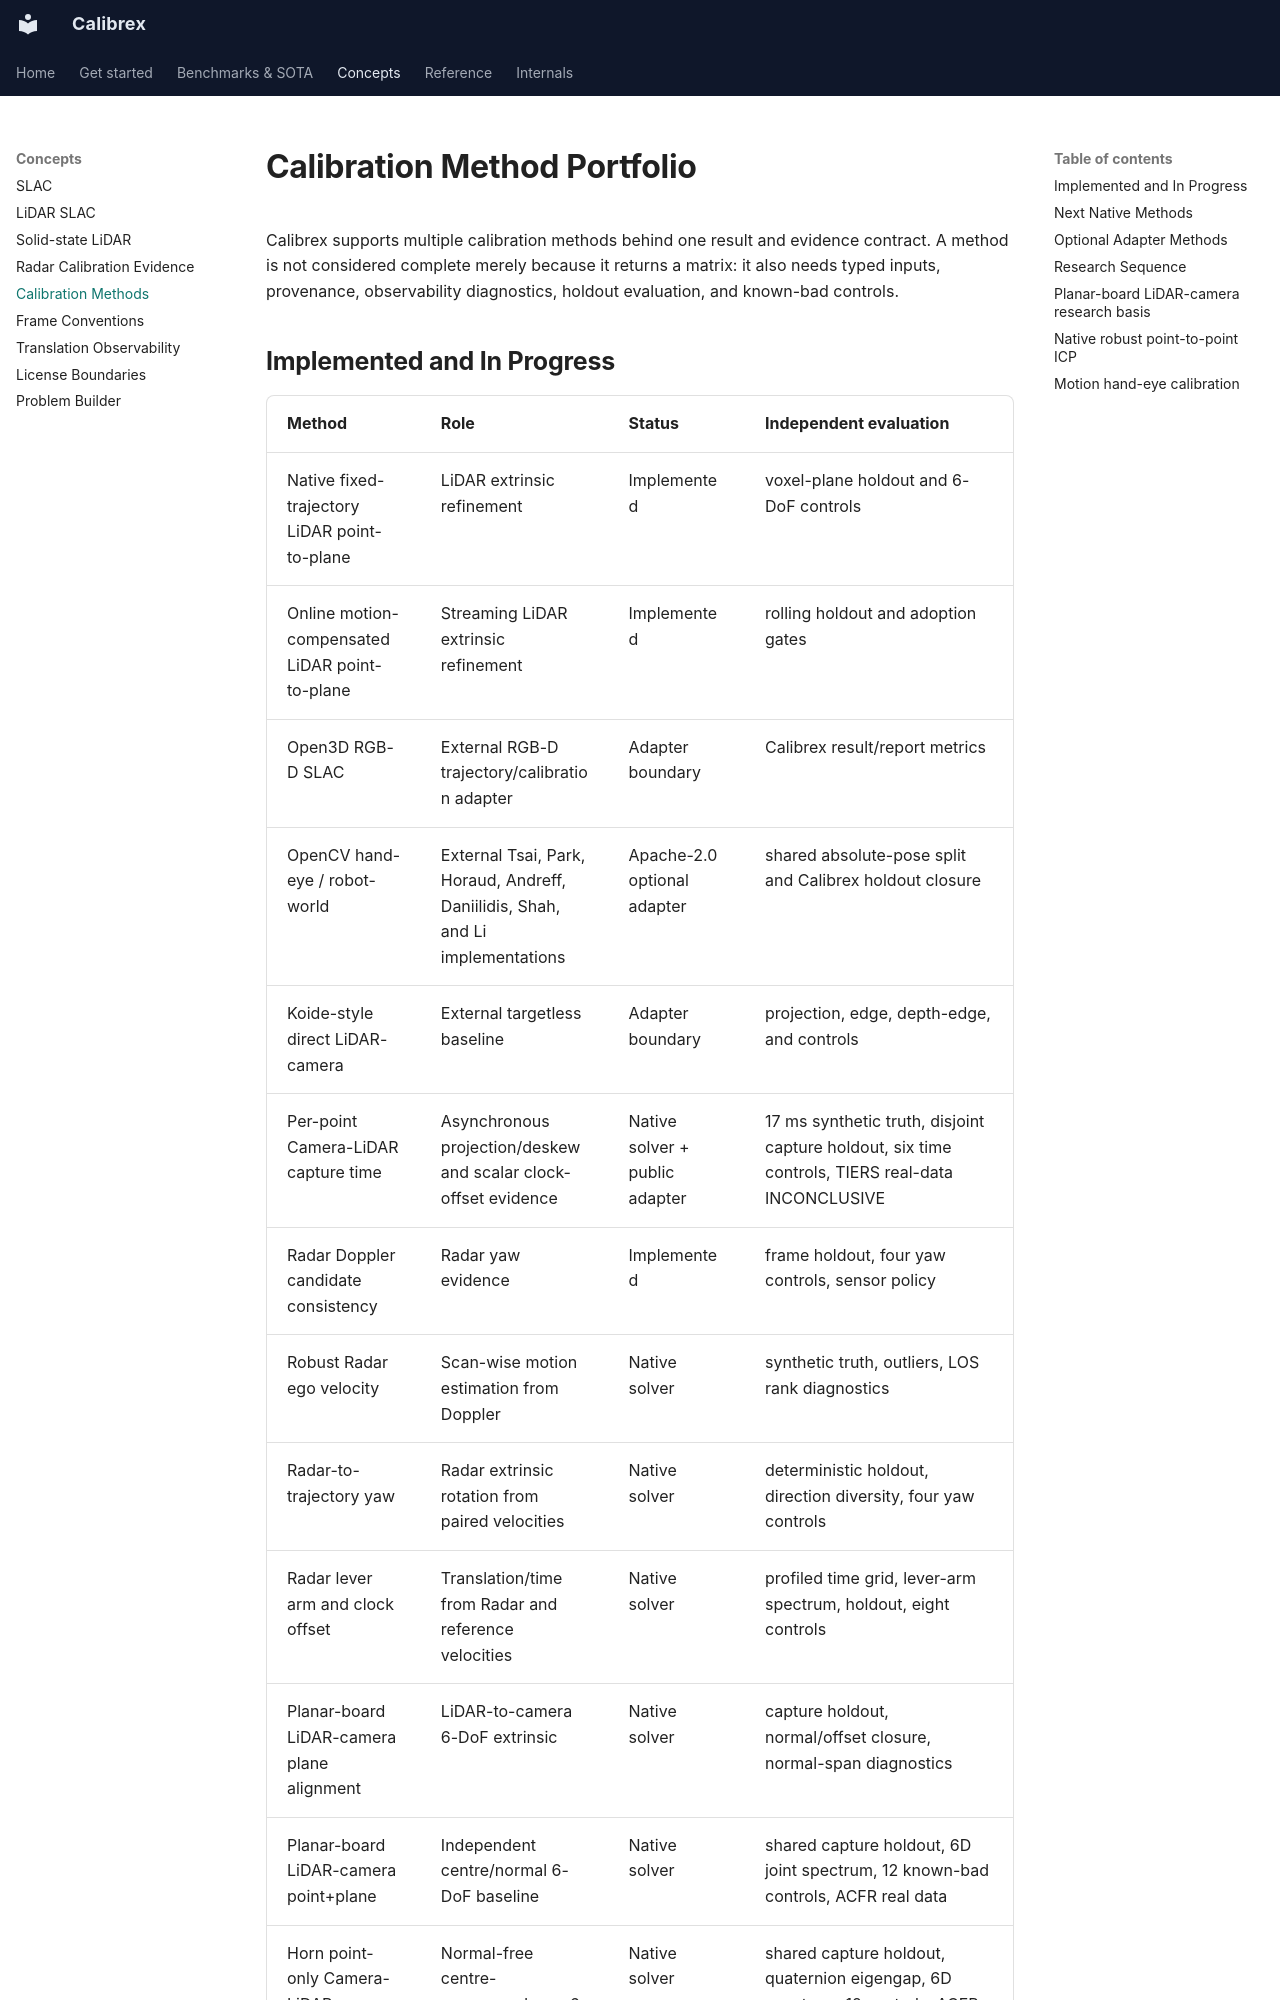

repository: rsasaki0109/Calibrex · page: concepts/calibration_methods/index.html · generator: mkdocs

# Calibration Method Portfolio

Calibrex supports multiple calibration methods behind one result and evidence
contract. A method is not considered complete merely because it returns a
matrix: it also needs typed inputs, provenance, observability diagnostics,
holdout evaluation, and known-bad controls.
